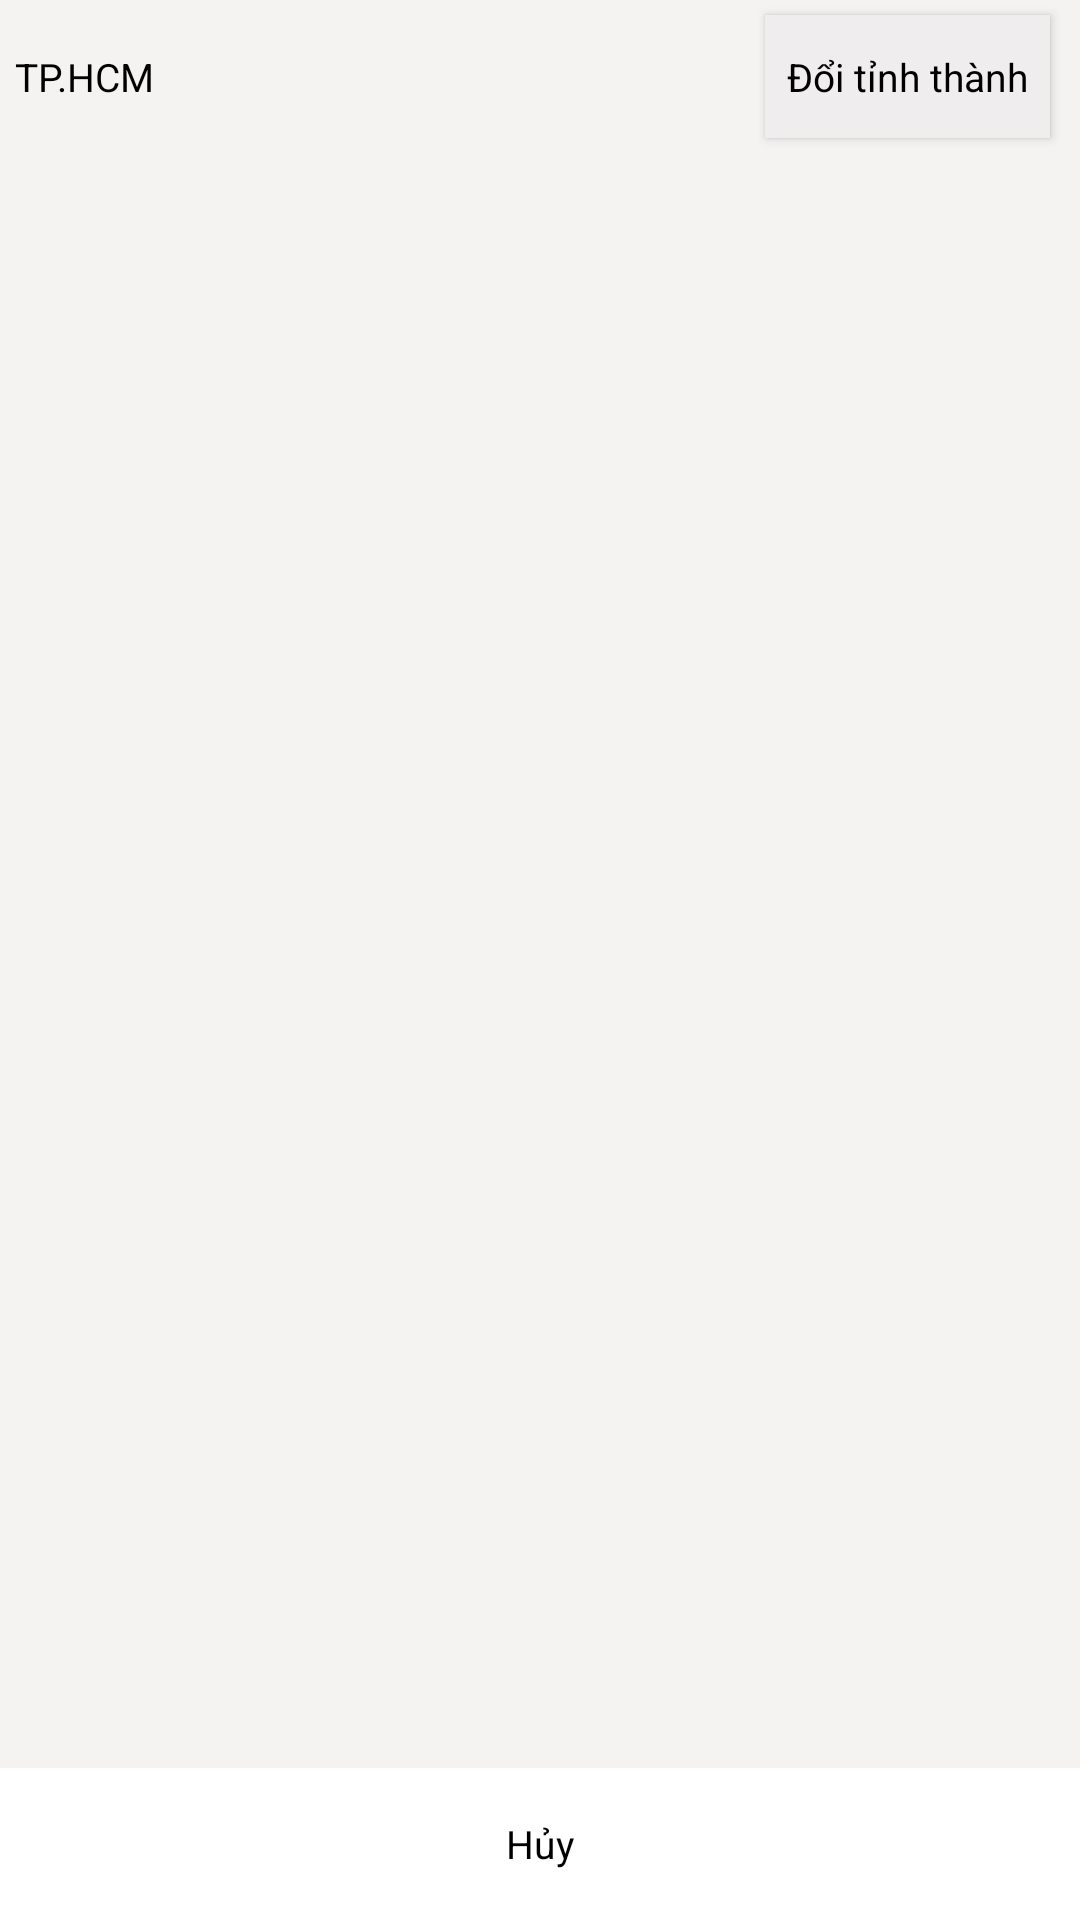

Reconstruct the res/layout file that produces this screen, plus the resources it refers to.
<!-- AndroidManifest.xml: application theme AppTheme -->
<!-- res/layout/thanhpho_odau_fragment.xml -->
<?xml version="1.0" encoding="utf-8"?>
<LinearLayout xmlns:android="http://schemas.android.com/apk/res/android"
    android:orientation="vertical" android:layout_width="match_parent"
    android:layout_height="match_parent"
    android:weightSum="100"
    android:background="@color/mauXamList">

    <LinearLayout
        android:orientation="horizontal"
        android:layout_width="match_parent"
        android:layout_height="match_parent"
        android:layout_weight="46"
        android:weightSum="100"
        android:paddingLeft="5dp"
        android:paddingRight="5dp">

        <TextView
            android:text="TP.HCM"
            android:layout_width="match_parent"
            android:layout_height="match_parent"
            android:id="@+id/txtHienThiThanhPho"
            android:layout_weight="30"
            android:textAppearance="@style/CustomText"
            android:gravity="center_vertical" />

        <Button
            android:text="Đổi tỉnh thành"
            android:layout_width="match_parent"
            android:layout_height="match_parent"
            android:id="@+id/btnDoiThanhPho"
            android:textAppearance="@style/CustomText"
            android:layout_weight="70"
            android:padding="1dp"
            android:background="@color/mauXamDam"
            android:layout_margin="5dp"/>
    </LinearLayout>
    <FrameLayout
        android:layout_width="match_parent"
        android:background="@color/mauXam"
        android:layout_height="0.5dp"></FrameLayout>

    <LinearLayout
        android:orientation="vertical"
        android:layout_width="match_parent"
        android:layout_height="match_parent"
        android:layout_weight="8">

        <ListView
            android:id="@+id/lvThanhPhoODau"
            android:layout_width="match_parent"
            android:layout_height="match_parent"
            android:layout_weight="9"/>

    </LinearLayout>

    <LinearLayout
        android:layout_width="match_parent"
        android:layout_height="match_parent"
        android:layout_weight="46"
        android:orientation="horizontal">

        <Button
            android:id="@+id/btnHuy_Thanhpho_ODau"
            android:layout_width="match_parent"
            android:layout_height="match_parent"
            android:background="@color/mauTrang"
            android:text="Hủy"
            android:textAppearance="@style/CustomText" />
    </LinearLayout>

</LinearLayout>
<!-- resources referenced by this layout -->
<resources>
  <color name="mauTrang">#ffffff</color>
  <color name="mauXam">#f5f2f2</color>
  <color name="mauXamDam">#efeded</color>
  <color name="mauXamList">#f5f2f2</color>
  <style name="CustomText" parent="@style/TextAppearance.Design.Counter">
          <item name="android:textSize">13sp</item>
          <item name="android:textColor">#000000</item>
      </style>
  <style name="AppTheme" parent="Theme.AppCompat.Light.NoActionBar">
          
          <item name="colorPrimary">@color/colorPrimary</item>
          <item name="colorPrimaryDark">@color/colorPrimaryDark</item>
          <item name="colorAccent">@color/colorAccent</item>
      </style>
  <color name="colorPrimary">#3F51B5</color>
  <color name="colorPrimaryDark">#303F9F</color>
  <color name="colorAccent">#FF4081</color>
</resources>
